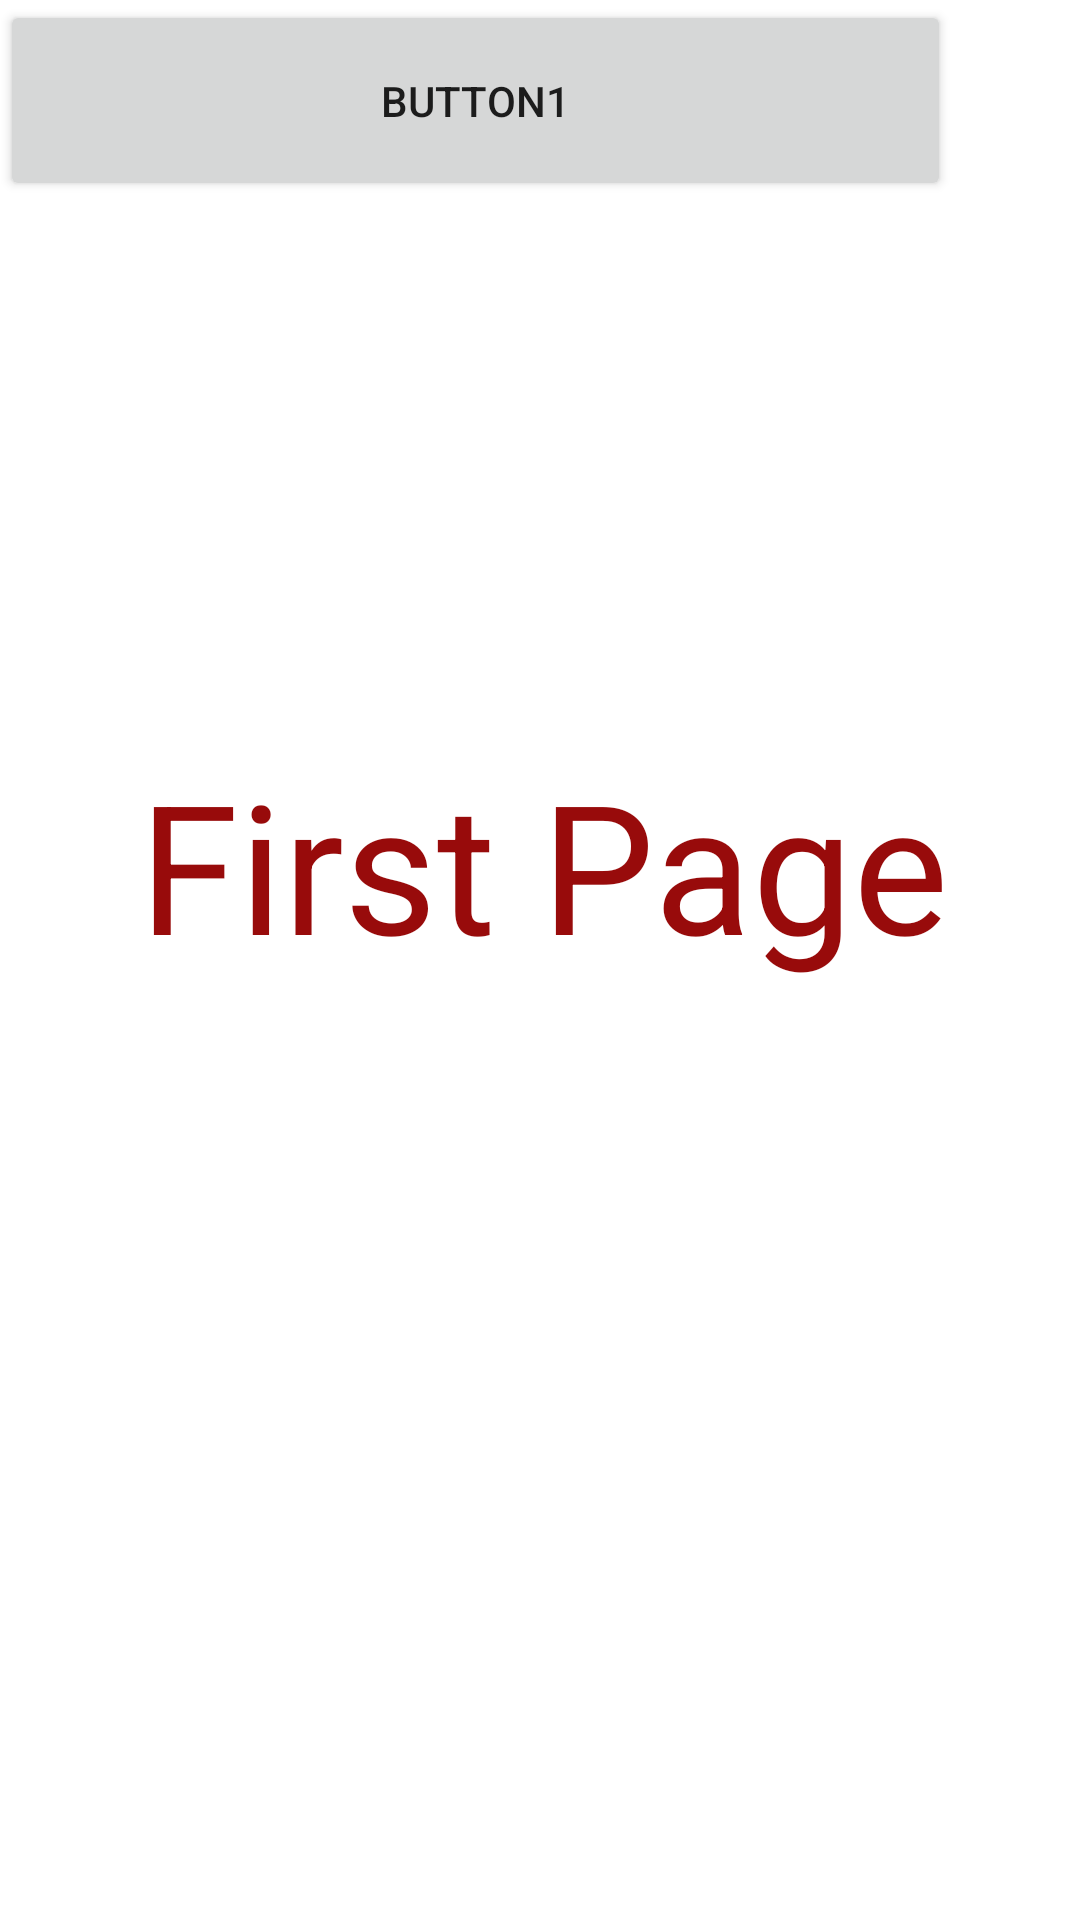

The Android layout XML behind this screen, and the referenced resources:
<!-- AndroidManifest.xml: application theme Theme.MyAssessment -->
<!-- res/layout/activity_first_page.xml -->
<?xml version="1.0" encoding="utf-8"?>
<androidx.constraintlayout.widget.ConstraintLayout xmlns:android="http://schemas.android.com/apk/res/android"
    xmlns:app="http://schemas.android.com/apk/res-auto"
    xmlns:tools="http://schemas.android.com/tools"
    android:layout_width="match_parent"
    android:layout_height="match_parent"
    tools:context=".FirstPage">

    <TextView
        android:id="@+id/textView"
        android:layout_width="286dp"
        android:layout_height="102dp"
        android:text="First Page"
        android:textColor="#980B0B"
        android:textSize="60sp"
        app:layout_constraintBottom_toBottomOf="parent"
        app:layout_constraintEnd_toEndOf="parent"
        app:layout_constraintHorizontal_bias="0.624"
        app:layout_constraintStart_toStartOf="parent"
        app:layout_constraintTop_toTopOf="parent"
        app:layout_constraintVertical_bias="0.461" />

    <Button
        android:id="@+id/button"
        android:layout_width="317dp"
        android:layout_height="67dp"
        android:text="Button1"
        tools:layout_editor_absoluteX="71dp"
        tools:layout_editor_absoluteY="383dp" />
</androidx.constraintlayout.widget.ConstraintLayout>
<!-- resources referenced by this layout -->
<resources>
  <style name="Theme.MyAssessment" parent="Theme.MaterialComponents.DayNight.DarkActionBar">
          
          <item name="colorPrimary">@color/purple_500</item>
          <item name="colorPrimaryVariant">@color/purple_700</item>
          <item name="colorOnPrimary">@color/white</item>
          
          <item name="colorSecondary">@color/teal_200</item>
          <item name="colorSecondaryVariant">@color/teal_700</item>
          <item name="colorOnSecondary">@color/black</item>
          
          <item name="android:statusBarColor" tools:targetApi="l">?attr/colorPrimaryVariant</item>
          
      </style>
  <!-- not gathered from this repository: default colours our renderer supplied (Android Studio template values) -->
  <color name="purple_500">#FF6200EE</color>
  <color name="purple_700">#FF3700B3</color>
  <color name="teal_200">#FF03DAC5</color>
  <color name="teal_700">#FF018786</color>
  <color name="black">#FF000000</color>
  <color name="white">#FFFFFFFF</color>
</resources>
